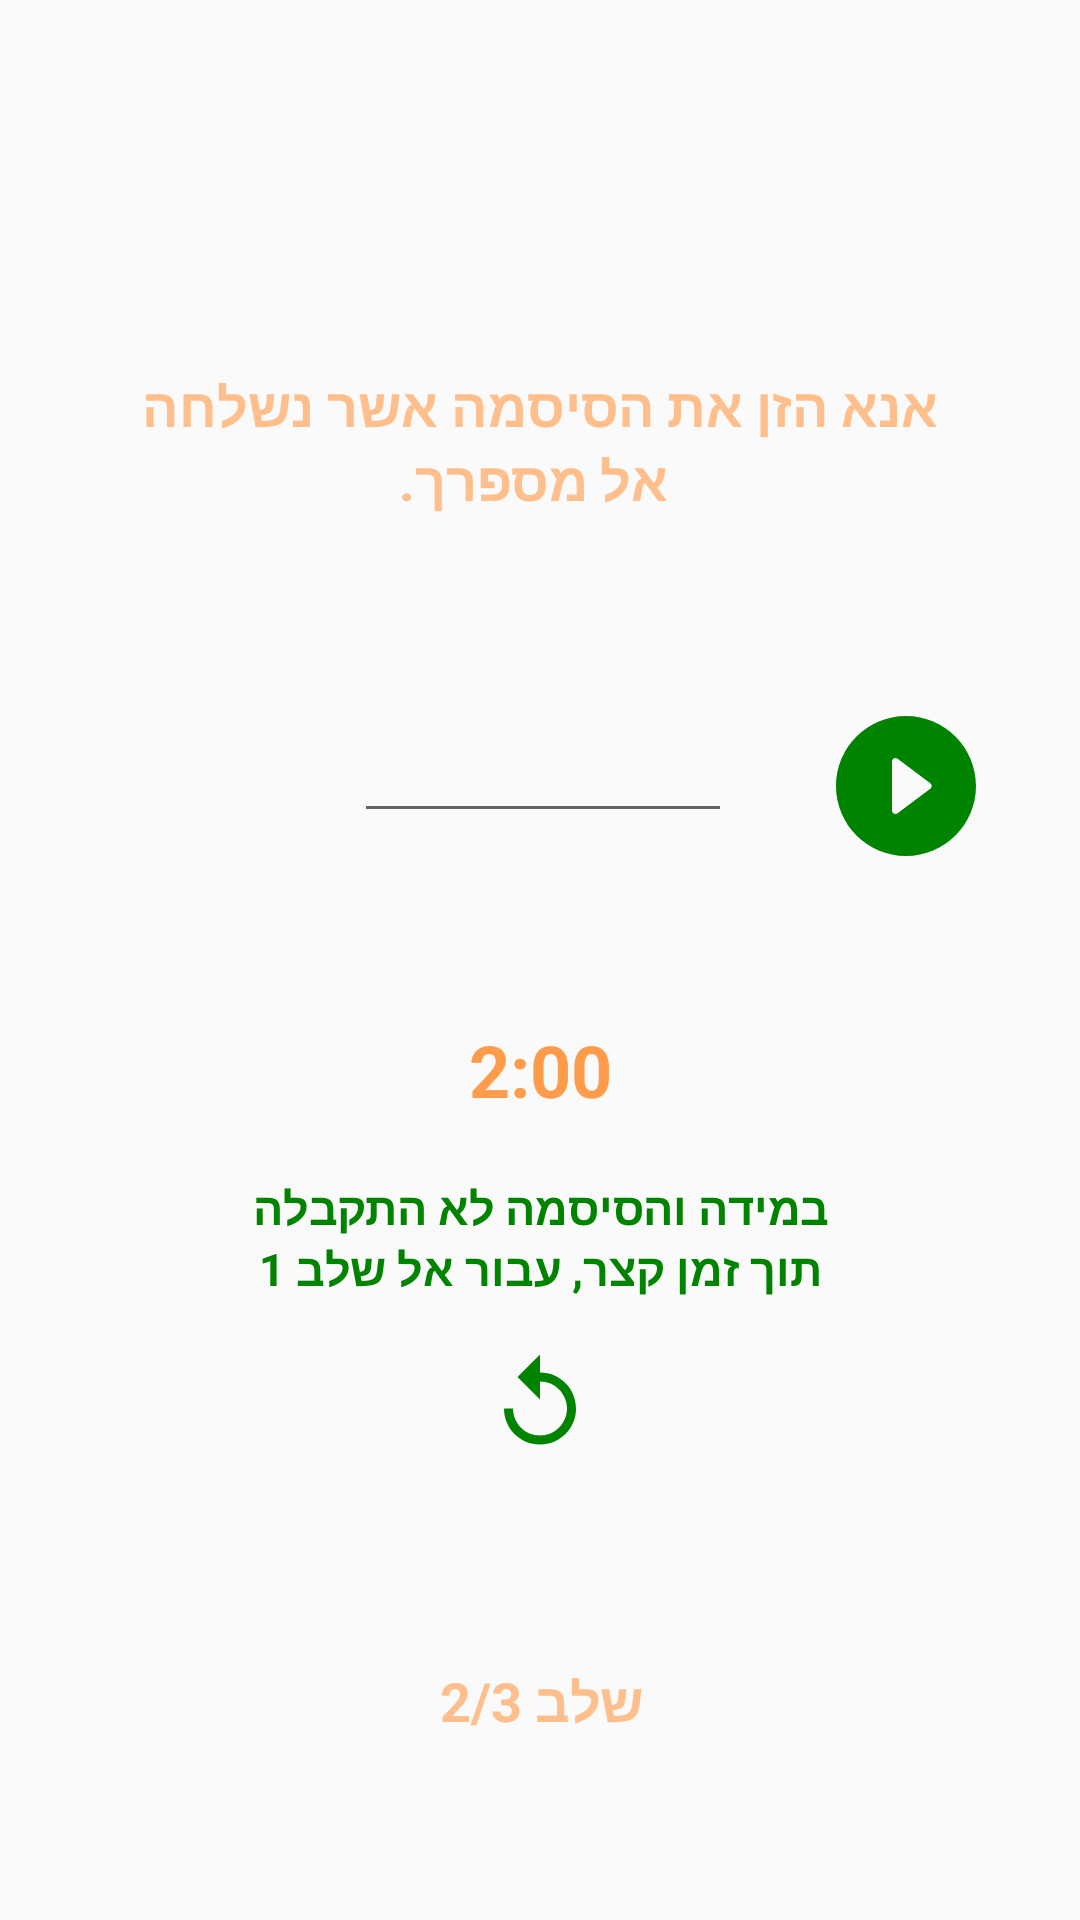

Here is an Android app screen rendered from its layout file. Give the layout XML and the strings, colors and styles it references.
<!-- AndroidManifest.xml: application theme Theme.AppCompat.Light.NoActionBar -->
<!-- res/layout/registration2_fragment.xml -->
<?xml version="1.0" encoding="utf-8"?>
<android.support.constraint.ConstraintLayout xmlns:android="http://schemas.android.com/apk/res/android"
    xmlns:app="http://schemas.android.com/apk/res-auto"
    xmlns:tools="http://schemas.android.com/tools"
    android:id="@+id/registration2"
    android:layout_width="match_parent"
    android:layout_height="match_parent"
    android:background="@android:color/transparent"
    tools:context=".Registration.registration.Registration2Fragment">

    <TextView
        android:id="@+id/reg2_tw1"
        style="@style/reg_text_orange_large"
        android:layout_width="wrap_content"
        android:layout_height="wrap_content"
        android:layout_marginStart="10dp"
        android:layout_marginEnd="10dp"
        android:text="@string/reg2_text_line1"
        app:layout_constraintBottom_toBottomOf="parent"
        app:layout_constraintEnd_toEndOf="parent"
        app:layout_constraintStart_toStartOf="parent"
        app:layout_constraintTop_toTopOf="parent"
        app:layout_constraintVertical_bias="0.20" />

    
    <TextView
        android:id="@+id/reg2_tw2"
        android:layout_width="wrap_content"
        android:layout_height="wrap_content"
        android:text="@string/reg2_text_line2"
        android:textAppearance="@style/reg_text_orange_large"
        app:layout_constraintBottom_toBottomOf="parent"
        app:layout_constraintEnd_toEndOf="parent"
        app:layout_constraintHorizontal_bias="0.492"
        app:layout_constraintStart_toStartOf="parent"
        app:layout_constraintTop_toBottomOf="@+id/reg2_tw1"
        app:layout_constraintVertical_bias="0.0" />

    <EditText
        android:id="@+id/reg2_pass"
        android:layout_width="wrap_content"
        android:layout_height="wrap_content"
        android:layout_marginStart="2dp"
        android:ems="6"
        android:inputType="number|numberSigned|numberDecimal"
        android:maxLength="6"
        android:textAlignment="center"
        app:layout_constraintBottom_toBottomOf="parent"
        app:layout_constraintEnd_toEndOf="parent"
        app:layout_constraintStart_toStartOf="parent"
        app:layout_constraintTop_toBottomOf="@+id/reg2_tw2"
        app:layout_constraintVertical_bias="0.15" />

    <Button
        android:id="@+id/reg2_next_btn"
        android:layout_width="56dp"
        android:layout_height="56dp"
        android:background="@drawable/button_round_green_play"
        app:layout_constraintBottom_toBottomOf="parent"
        app:layout_constraintEnd_toEndOf="parent"
        app:layout_constraintStart_toEndOf="@+id/reg2_pass"
        app:layout_constraintTop_toBottomOf="@+id/reg2_tw2"
        app:layout_constraintVertical_bias="0.15" />

    <TextView
        android:id="@+id/reg2_timer"
        android:layout_width="wrap_content"
        android:layout_height="wrap_content"
        android:text="@string/reg2_timer_start"
        android:textAlignment="center"
        android:textColor="@color/colorMedOrange"
        android:textSize="24sp"
        android:textStyle="bold"
        app:layout_constraintBottom_toBottomOf="parent"
        app:layout_constraintEnd_toEndOf="parent"
        app:layout_constraintStart_toStartOf="parent"
        app:layout_constraintTop_toBottomOf="@+id/reg2_pass"
        app:layout_constraintVertical_bias="0.19" />

    <TextView
        android:id="@+id/reg2_tw3"
        style="@style/reg_text_green_small"
        android:layout_width="wrap_content"
        android:layout_height="wrap_content"
        android:text="@string/reg2_text_line3"
        app:layout_constraintBottom_toBottomOf="parent"
        app:layout_constraintEnd_toEndOf="parent"
        app:layout_constraintStart_toStartOf="parent"
        app:layout_constraintTop_toBottomOf="@+id/reg2_timer"
        app:layout_constraintVertical_bias="0.07999998" />

    <TextView
        android:id="@+id/reg2_tw"
        style="@style/reg_text_green_small"
        android:layout_width="wrap_content"
        android:layout_height="wrap_content"
        android:text="@string/reg2_text_line4"
        app:layout_constraintBottom_toBottomOf="parent"
        app:layout_constraintEnd_toEndOf="parent"
        app:layout_constraintStart_toStartOf="parent"
        app:layout_constraintTop_toBottomOf="@+id/reg2_tw3"
        app:layout_constraintVertical_bias="0.0" />

    <TextView
        android:id="@+id/reg2_stage2"
        style="@style/reg_text_orange_large"
        android:layout_width="wrap_content"
        android:layout_height="wrap_content"
        android:layout_marginTop="8dp"
        android:text="@string/reg2_idx"
        app:layout_constraintBottom_toBottomOf="parent"
        app:layout_constraintEnd_toEndOf="parent"
        app:layout_constraintStart_toStartOf="parent"
        app:layout_constraintTop_toTopOf="parent"
        app:layout_constraintVertical_bias="0.9" />

    <Button
        android:id="@+id/reg2_back_btn"
        android:layout_width="36dp"
        android:layout_height="36dp"
        android:background="@drawable/button_back_rounded"
        app:layout_constraintBottom_toTopOf="@+id/reg2_stage2"
        app:layout_constraintEnd_toEndOf="parent"
        app:layout_constraintStart_toStartOf="parent"
        app:layout_constraintTop_toBottomOf="@+id/reg2_tw"
        app:layout_constraintVertical_bias="0.2" />

</android.support.constraint.ConstraintLayout>
<!-- resources referenced by this layout -->
<resources>
  <color name="colorMedOrange">#fe9c4b</color>
  <!-- drawable button_back_rounded (drawable) -->
  <?xml version="1.0" encoding="utf-8"?>
  <vector xmlns:android="http://schemas.android.com/apk/res/android"
      android:width="128dp"
      android:height="128dp"
      android:viewportWidth="24.0"
      android:viewportHeight="24.0"
      android:tint="@color/colorMedGreen">
      <path
          android:fillColor="@android:color/white"
          android:pathData="M12,5V1L7,6l5,5V7c3.31,0 6,2.69 6,6s-2.69,6 -6,6 -6,-2.69 -6,-6H4c0,4.42 3.58,8 8,8s8,-3.58 8,-8 -3.58,-8 -8,-8z"/>
  </vector>
  <!-- drawable button_round_green_play (drawable) -->
  <?xml version="1.0" encoding="utf-8"?>
  <vector xmlns:android="http://schemas.android.com/apk/res/android"
      android:width="128dp"
      android:height="128dp"
      android:viewportWidth="24.0"
      android:viewportHeight="24.0"
      android:tint="@color/colorMedGreen">
      <path
          android:fillColor="@android:color/white"
          android:pathData="M12,2C6.48,2 2,6.48 2,12s4.48,10 10,10 10,-4.48 10,-10S17.52,2 12,2zM10,15.5v-7c0,-0.41 0.47,-0.65 0.8,-0.4l4.67,3.5c0.27,0.2 0.27,0.6 0,0.8l-4.67,3.5c-0.33,0.25 -0.8,0.01 -0.8,-0.4z"/>
  </vector>
  <string name="reg2_idx">שלב 2/3</string>
  <string name="reg2_text_line1">אנא הזן את הסיסמה אשר נשלחה</string>
  <string name="reg2_text_line2">אל מספרך.</string>
  <string name="reg2_text_line3">במידה והסיסמה לא התקבלה</string>
  <string name="reg2_text_line4">תוך זמן קצר, עבור אל שלב 1</string>
  <string name="reg2_timer_start">2:00</string>
  <style name="reg_text_green_small" parent="TextAppearance.AppCompat">
          <item name="android:textColor">@color/colorMedGreen</item>
          <item name="android:textSize">15sp</item>
          <item name="android:textStyle">bold</item>
      </style>
  <style name="reg_text_orange_large" parent="TextAppearance.AppCompat">
          <item name="android:textColor">@color/colorLightOrange</item>
          <item name="android:textSize">18sp</item>
          <item name="android:textStyle">bold</item>
      </style>
  <color name="colorMedGreen">#008400</color>
  <color name="colorLightOrange">#febf8c</color>
</resources>
